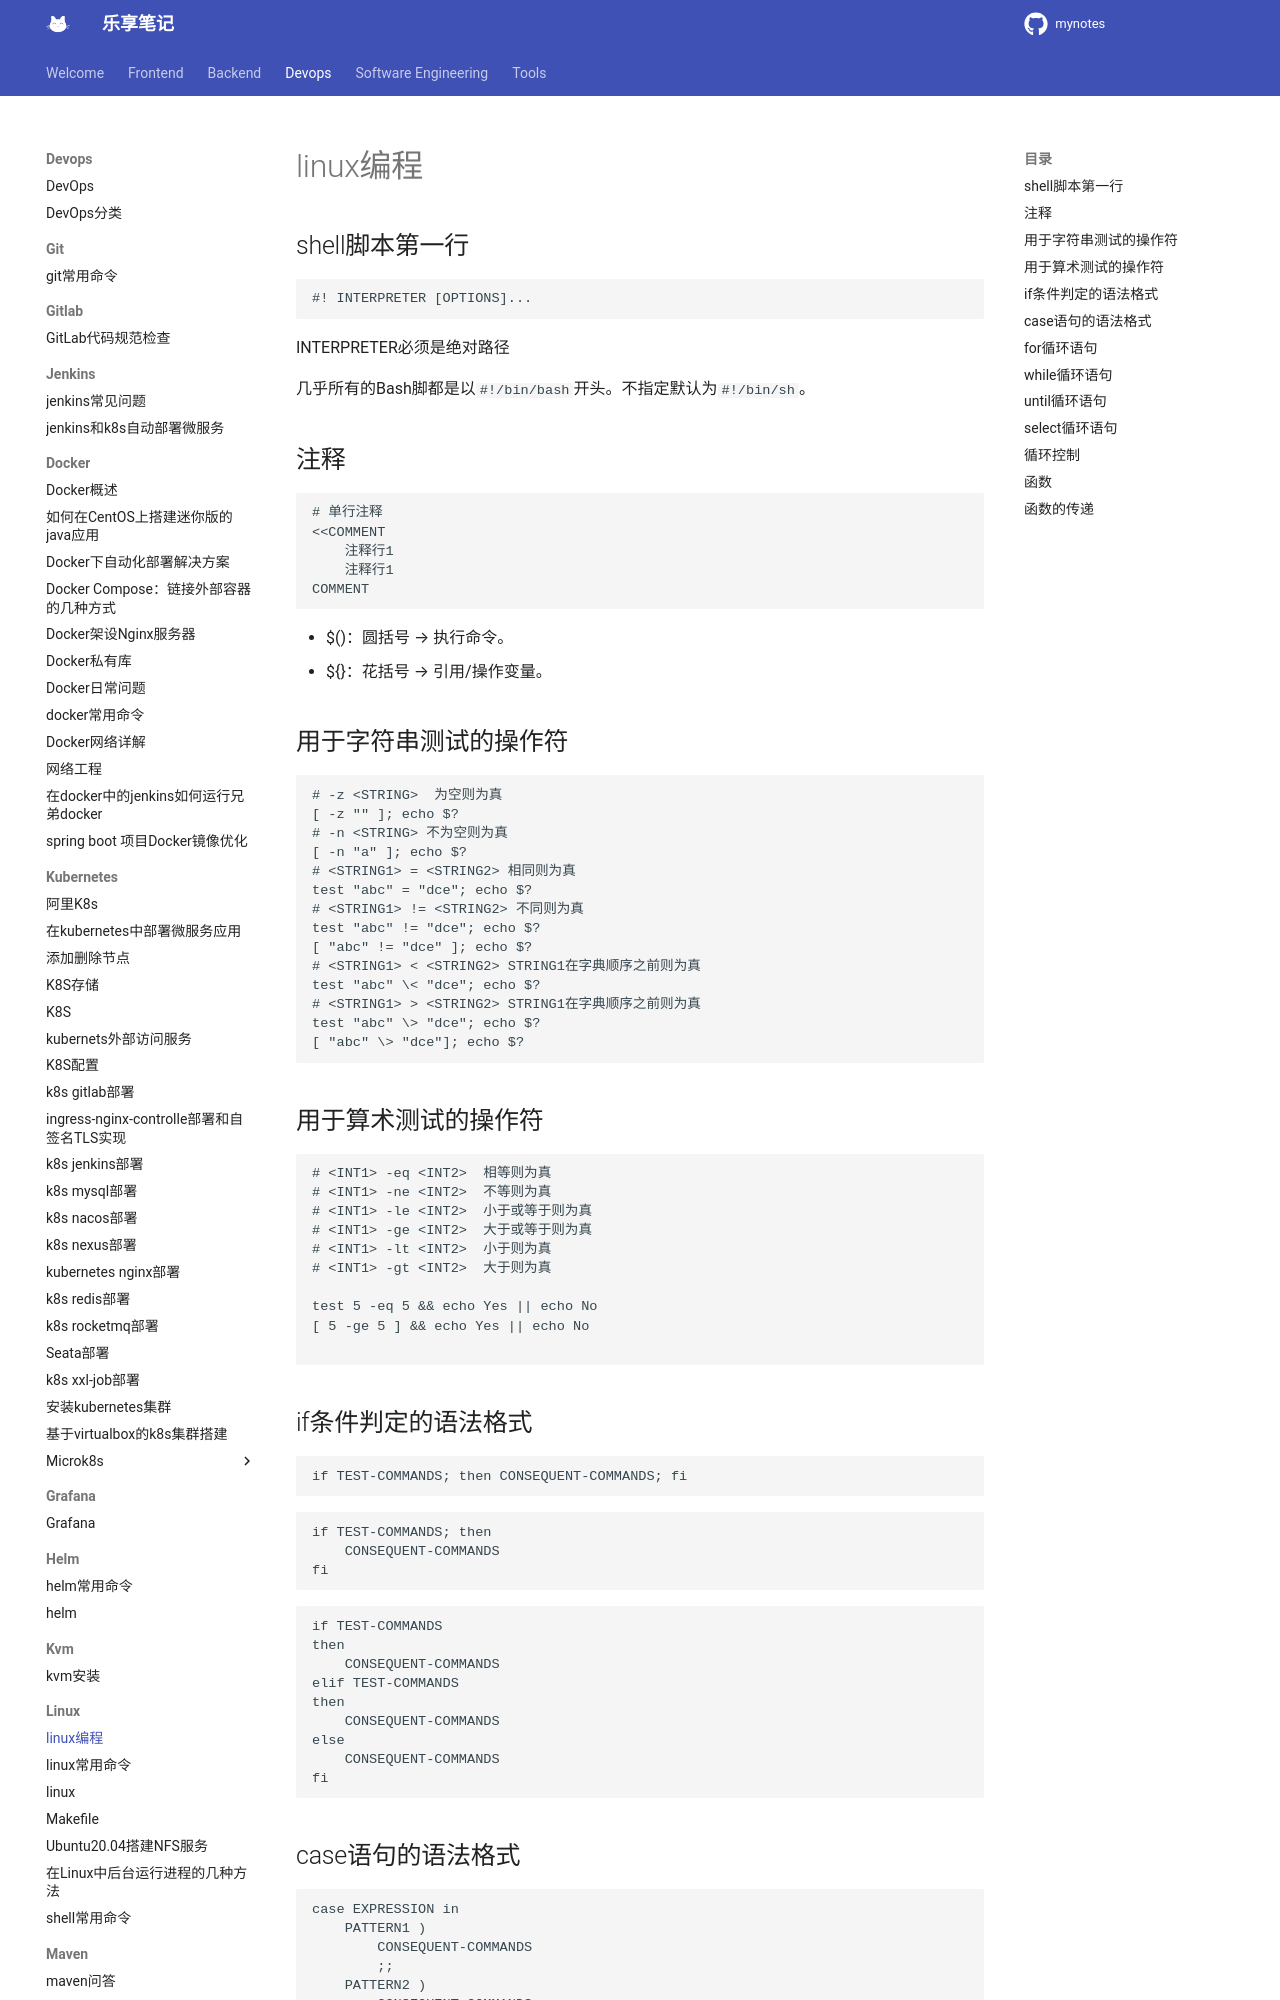

repository: jesshaw/mynotes · page: v1.3/Devops/linux/linux-code/index.html · generator: mkdocs

# linux编程

## shell脚本第一行

```bash
#! INTERPRETER [OPTIONS]...
```

INTERPRETER必须是绝对路径

几乎所有的Bash脚都是以`#!/bin/bash`开头。不指定默认为`#!/bin/sh`。

## 注释

```bash
# 单行注释
<<COMMENT
    注释行1
    注释行1
COMMENT
```

- $()：圆括号 → 执行命令。
- ${}：花括号 → 引用/操作变量。

## 用于字符串测试的操作符

```bash
# -z <STRING>  为空则为真
[ -z "" ]; echo $?
# -n <STRING> 不为空则为真
[ -n "a" ]; echo $?
# <STRING1> = <STRING2> 相同则为真
test "abc" = "dce"; echo $?
# <STRING1> != <STRING2> 不同则为真
test "abc" != "dce"; echo $?
[ "abc" != "dce" ]; echo $?
# <STRING1> < <STRING2> STRING1在字典顺序之前则为真
test "abc" \< "dce"; echo $?
# <STRING1> > <STRING2> STRING1在字典顺序之前则为真
test "abc" \> "dce"; echo $?
[ "abc" \> "dce"]; echo $?
```

## 用于算术测试的操作符

```bash
# <INT1> -eq <INT2>  相等则为真
# <INT1> -ne <INT2>  不等则为真
# <INT1> -le <INT2>  小于或等于则为真
# <INT1> -ge <INT2>  大于或等于则为真
# <INT1> -lt <INT2>  小于则为真
# <INT1> -gt <INT2>  大于则为真

test 5 -eq 5 && echo Yes || echo No
[ 5 -ge 5 ] && echo Yes || echo No

```
